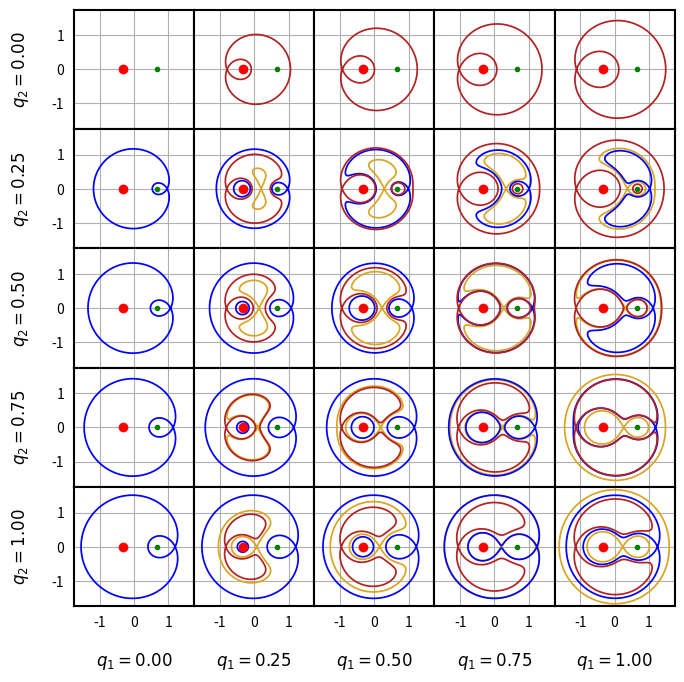

Reproduce this figure in Python. (Note: this script raises an exception after producing the figure.)
import numpy as np
import matplotlib.pyplot as plt
import matplotlib.cm as cm
import matplotlib.colors as mcolors

def pseudo_potential(x, y, mu, q1, q2):
    """
    Calculates the pseudo-potential in the rotating frame of the CR3BP.

    Args:
        x (float): x-coordinate in the rotating frame.
        y (float): y-coordinate in the rotating frame.
        mu (float): Mass parameter (mass of the smaller primary).

    Returns:
        float: Pseudo-potential at the given coordinates.
    """
    r1 = np.sqrt((x + mu)**2 + y**2)
    r2 = np.sqrt((x - 1 + mu)**2 + y**2)
    return (x**2 + y**2) + 2* ((1 - mu)*q1 / r1 + mu*q2 / r2)

def zero_velocity_curves(mu, q1, q2, c_values, L_values, colors, x_range, y_range, num_points=1000):
    """
    Generates the Zero-Velocity Curves for given Jacobi constant values.

    Args:
        mu (float): Mass parameter (mass of the smaller primary).
        c_values (list or np.ndarray): List of Jacobi constant values.
        x_range (tuple): Range of x-coordinates (xmin, xmax).
        y_range (tuple): Range of y-coordinates (ymin, ymax).
        num_points (int): Number of points to use for the grid in each dimension.

    Returns:
        None: Displays the plot of the Zero-Velocity Curves.
    """
    x = np.linspace(x_range[0], x_range[1], num_points)
    y = np.linspace(y_range[0], y_range[1], num_points)
    X, Y = np.meshgrid(x, y)
    potential = pseudo_potential(X, Y, mu, q1, q2)

    # contour_levels = np.linspace(min(c_values), max(c_values), len(c_values))
    # norm = mcolors.Normalize(vmin=min(c_values), vmax=max(c_values))
    # sm = cm.ScalarMappable(norm=norm, cmap="PuOr")
    # plt.figure(figsize=(6, 6))
    for c in c_values:
        Z = 2*potential - c  # Jacobi integral: C = 2U - (x'^2 + y'^2) velocity
        ax.contour(X, Y, Z, levels=[c], colors=colors[c_values.index(c)], linewidths=1.25)

    # Plot the locations of the primaries
    ax.plot(-mu, 0, 'ro', markersize=6, label='Primary 1 (1-mu)')
    ax.plot(1 - mu, 0, 'go', markersize=3, label='Primary 2 (mu)')

    ax.grid(True)

    ax.tick_params(bottom=False, left=False)


    if col == 0:
        ax.set_ylabel(row_labels[row], fontsize=12, fontweight="bold", labelpad=15)
        ax.set_yticks([-1, 0, 1])

    if row == 4:
        ax.set_xlabel(col_labels[col], fontsize=12, fontweight="bold", labelpad=15)
        ax.set_xticks([-1, 0, 1])


    # plt.show()
    
# Recording the Lagrange points 
L1 = np.array([
    [1.000001000051043e-05, 0.3534103534103537, 0.4907904907904914, 0.5884705884705888, np.nan],
    [-0.1309701309701303, 0.2006902006902003, 0.2871702871702873, 0.3380103380103385, 0.3727503727503727],
    [-0.2145902145902152, 0.1404901404901402, 0.2238502238502242, 0.2740702740702741, 0.3093103093103089],
    [-0.2793302793302797, 0.1011701011701014, 0.1828701828701824, 0.2327502327502327, 0.2681902681902688],
    [np.nan, 0.07199007199007212, 0.1524101524101518, 0.2019302019302014, 0.2374302374302371],
])

L2 = np.array([
    [np.nan, np.nan, np.nan, np.nan, np.nan],
    [0.9611309611309604, 0.974850974850975, 0.9896109896109895, 1.005391005391004, 1.022191022191022],
    [1.062691062691062, 1.076451076451077, 1.090811090811091, 1.105791105791106, 1.121331121331121],
    [1.135831135831136, 1.149271149271149, 1.163151163151163, 1.177431177431178, 1.192091192091192],
    [1.194851194851195, 1.207951207951208, 1.221351221351222, 1.235071235071235, 1.249051249051249],
])

L3 = np.array([
    [np.nan, -0.7920507920507927, -0.9315109315109318, -1.030031030031029, -1.108751108751109],
    [np.nan, -0.8009308009308018, -0.9394909394909394, -1.037371037371038, -1.115611115611117],
    [np.nan, -0.8099908099908095, -0.9475309475309484, -1.044751044751045, -1.122491122491123],
    [np.nan, -0.8192108192108201, -0.955650955650956, -1.052191052191052, -1.12941112941113],
    [np.nan, -0.8285708285708289, -0.9638309638309632, -1.059631059631061, -1.136351136351136],
])

CL1 = np.array([
    [1.000002000103086e-10, 0.6102813281009822, 1.049815233506801, 1.431127038476245, np.nan],
    [0.2261037491523437, 1.022140627437619, 1.596041410680954, 2.110916382253718, 2.594347949651638],
    [0.4242965976607682, 1.356735312844849, 1.999360066747357, 2.570514663908924, 3.103211713546682],
    [0.6065683374789878, 1.661573317421406, 2.358414215939933, 2.972991913439534, 3.543299026407508],
    [np.nan, 1.948628651681768, 2.692065265997846, 3.343519161736237, 3.945570623022689],
])

CL2 = np.array([
    [np.nan, np.nan, np.nan, np.nan, np.nan],
    [1.489772303340418, 1.745942440336963, 1.999341215826674, 2.249833038386112, 2.497294819307577],
    [1.971011282663585, 2.208625550573171, 2.443881980539106, 2.676727184676258, 2.907116558324471],
    [2.355836721375539, 2.581698828377852, 2.805489942558287, 3.027185414725284, 3.246766488332951],
    [2.689854525437407, 2.907054047701251, 3.122394654651658, 3.335865068983388, 3.547458135622213],
])

CL3 = np.array([
    [np.nan, 1.354008173597315, 1.982208826512081, 2.496306690199114, 2.948832204605202],
    [np.nan, 1.467918294401165, 2.086234516127639, 2.59432405613305, 3.042525847383756],
    [np.nan, 1.581134333335148, 2.189742830300425, 2.691918988203852, 3.135858659460261],
    [np.nan, 1.693651863208046, 2.292734125833427, 2.789092734963428, 3.228832061075912],
    [np.nan, 1.805467408019495, 2.395209110841122, 2.885846720913783, 3.321447572060158],
])

# Create a 5x5 grid of subplots
fig, axes = plt.subplots(5, 5, figsize=(7.75,7.75), sharex=True, sharey=True, gridspec_kw={'wspace': 0, 'hspace': 0})

# Iterate through the axes array
for row in range(5):
    for col in range(5):
        if __name__ == "__main__":
            # Define the mass parameter for the CR3BP
            mu = 1/3 
            # Define the radiation constants for the two primaries
            ax = axes[row, col]
            q2 = row/4
            q1 = col/4

            row_labels = ['$q_2=0.00$', '$q_2=0.25$', '$q_2=0.50$', '$q_2=0.75$', '$q_2=1.00$']
            col_labels = ['$q_1=0.00$', '$q_1=0.25$', '$q_1=0.50$', '$q_1=0.75$', '$q_1=1.00$']

            # Choose some Jacobi constant values to visualize different curves
            # c_values_example = [2.987993197438921, 3.012151098008731, 3.1721916318646435, 3.1883775367858638]
            # c_values_example = [3.0, 3.015, 3.1721916318646435, 3.1883775367858638]
            # c_values = np.linspace(1.5, 5.0, 100)
            c_values = [CL1[int(row)][int(col)], CL2[int(row)][int(col)], CL3[int(row)][int(col)]]
            L_values = [L1[int(row)][int(col)], L2[int(row)][int(col)], L3[int(row)][int(col)]]
            colors = ['goldenrod', 'blue', 'firebrick']

            # Define the range of x and y coordinates to plot
            x_range = (-1.75, 1.75)
            y_range = (-1.75, 1.75)

            zero_velocity_curves(mu, q1, q2, c_values, L_values, colors, x_range, y_range)

for a in fig.axes:
    for spine in a.spines.values():
        spine.set_edgecolor('black')  # Border color
        spine.set_linewidth(1.5)      # Border thickness

output_path = '/Users/sofialasky/Documents/Sanchez_Group/zvcs/zvcs_lagrange_1to1.png'
plt.savefig(output_path, dpi=500)

plt.show()
